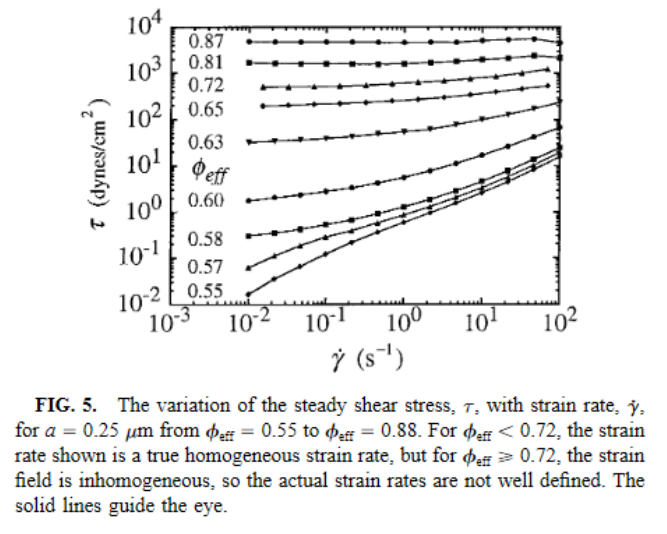

Data behind this chart, as committed beside it:
0.55, , 0.57, , 0.58, , 0.60, , 0.63, , 0.65, 
0.01008, 0.01665, 0.01008, 0.06239, 0.01008, 0.3103, 0.01027, 1.806, 0.01046, 33.68, 0.01552, 190
0.02217, 0.03655, 0.02217, 0.1134, 0.02217, 0.3748, 0.02176, 2.049, 0.02217, 35.86, 0.03415, 202.3
0.047, 0.06856, 0.04789, 0.1876, 0.047, 0.425, 0.04789, 2.474, 0.04789, 37.01, 0.07239, 222.3
0.09777, 0.1286, 0.09777, 0.2824, 0.1015, 0.5641, 0.1015, 2.806, 0.1034, 39.41, 0.1506, 222.3
0.2152, 0.2195, 0.2193, 0.3991, 0.2152, 0.6813, 0.2193, 3.497, 0.2193, 41.97, 0.3377, 229.4
0.4736, 0.3748, 0.4561, 0.5821, 0.4736, 0.9331, 0.4736, 4.359, 0.4825, 49.12, 0.7294, 252.1
1.023, 0.6007, 1.004, 0.8762, 1.023, 1.319, 1.023, 5.606, 1.042, 57.49, 1.546, 277.1
2.251, 0.963, 2.209, 1.319, 2.168, 1.864, 2.168, 7.678, 2.209, 65.19, 3.339, 295.1
4.682, 1.544, 4.862, 2.049, 4.771, 2.988, 4.771, 11.2, 4.771, 81.25, 7.349, 345.3
10.31, 2.719, 10.11, 3.284, 10.31, 4.79, 10.31, 16.86, 10.11, 104.5, 15.58, 391.6
22.26, 4.498, 21.84, 5.606, 21.84, 8.177, 22.26, 27.88, 21.84, 134.4, 33.02, 458.4
47.18, 8.177, 47.18, 10.19, 47.18, 13.96, 47.18, 41.97, 48.07, 178.4, 72.67, 536.4
103.8, 15.34, 100, 18.53, 103.8, 24.59, 100, 65.19, 101.9, 236.8, , 
